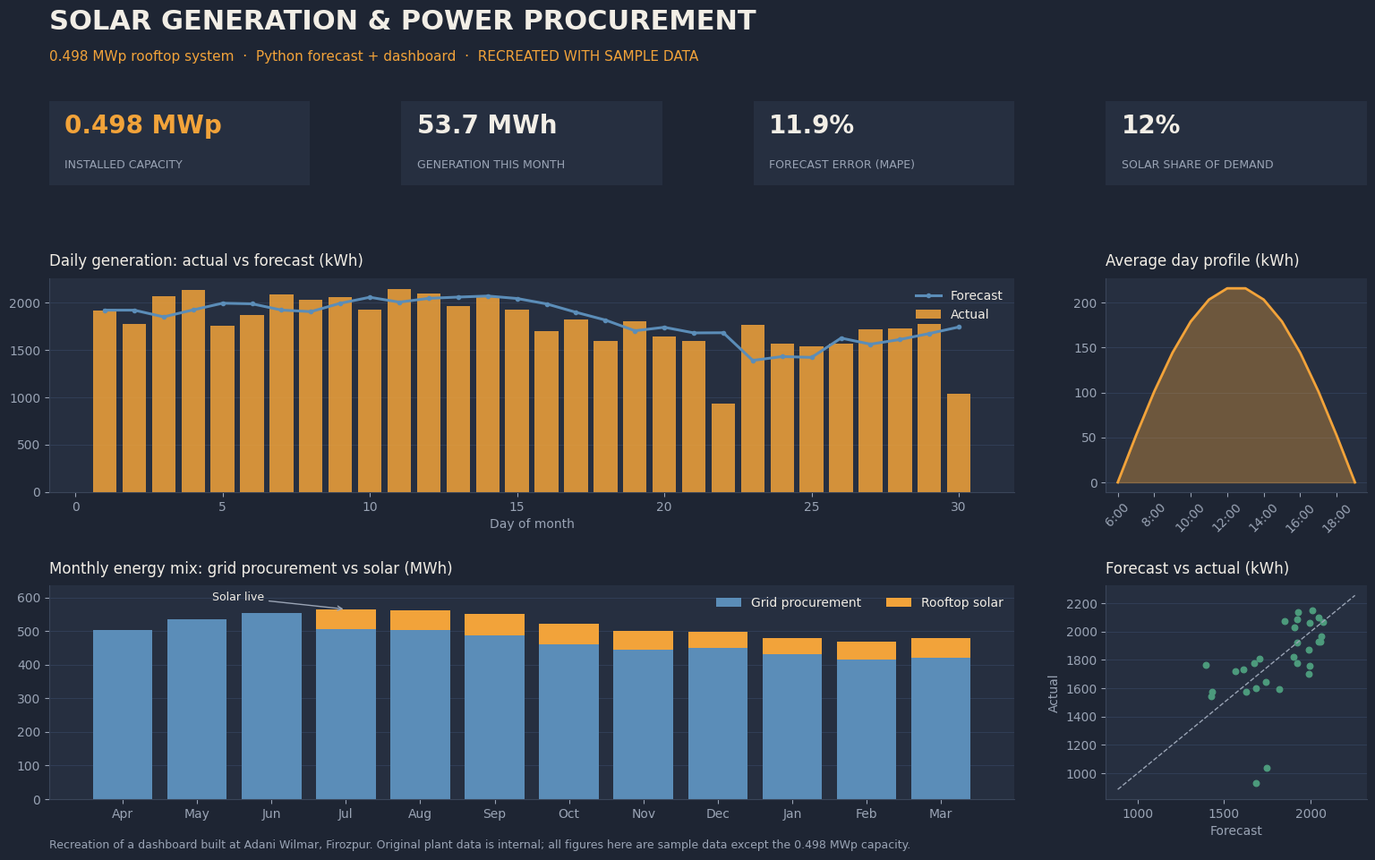

Reproduce this figure in Python.
"""
Solar Energy Optimization & Procurement Savings Dashboard (recreation)

Recreates the dashboard I built at Adani Wilmar, Firozpur for a 0.498 MWp
rooftop solar system (commissioned with Adani Green & Waaree).
The original used plant data and is internal, so this version runs on
SAMPLE DATA generated below. Run:  python solar_dashboard.py
"""
import numpy as np
import pandas as pd
import matplotlib.pyplot as plt
from matplotlib.gridspec import GridSpec

rng = np.random.default_rng(42)
CAPACITY_KWP = 498          # 0.498 MWp rooftop system
DAYS = 30

# ---------- sample daily generation (kWh) ----------
day = np.arange(1, DAYS + 1)
irradiance = 4.6 + 0.6 * np.sin(day / 5) + rng.normal(0, 0.35, DAYS)   # kWh/m2/day
cloudy = rng.random(DAYS) < 0.12
irradiance[cloudy] *= rng.uniform(0.45, 0.7, cloudy.sum())
actual = CAPACITY_KWP * irradiance * 0.80                               # 80% performance ratio

# ---------- simple forecast: 3-day moving average of irradiance x capacity x PR ----------
irr_forecast = pd.Series(irradiance).shift(1).rolling(3, min_periods=1).mean().fillna(irradiance[0]).to_numpy()
forecast = CAPACITY_KWP * irr_forecast * 0.80
mape = np.mean(np.abs(actual - forecast) / actual) * 100

# ---------- average hourly profile ----------
hours = np.arange(6, 20)
profile = np.clip(np.sin((hours - 6) / 13 * np.pi), 0, None)
profile = profile / profile.sum() * actual.mean()

# ---------- monthly energy mix (MWh): grid vs solar ----------
months = ["Apr", "May", "Jun", "Jul", "Aug", "Sep", "Oct", "Nov", "Dec", "Jan", "Feb", "Mar"]
demand = 520 + 40 * np.sin(np.arange(12) / 2) + rng.normal(0, 10, 12)
solar = np.array([0, 0, 0, 58, 61, 64, 62, 55, 49, 47, 53, 60], float)   # live from Jul
grid = demand - solar

# ---------- dashboard ----------
BG, PANEL, INK, MUTED, SUN, GRID_C, ACC = "#1E2533", "#262F40", "#F2EEE6", "#9AA4B5", "#F2A33A", "#5B8DB8", "#4C9A7C"
plt.rcParams.update({"font.family": "DejaVu Sans", "text.color": INK, "axes.labelcolor": MUTED,
                     "xtick.color": MUTED, "ytick.color": MUTED, "axes.edgecolor": "#3A4559"})
fig = plt.figure(figsize=(16, 10), facecolor=BG)
gs = GridSpec(3, 4, figure=fig, height_ratios=[0.55, 1.4, 1.4], hspace=0.55, wspace=0.35,
              left=0.05, right=0.97, top=0.86, bottom=0.08)
fig.text(0.05, 0.94, "SOLAR GENERATION & POWER PROCUREMENT", fontsize=22, weight="bold")
fig.text(0.05, 0.905, "0.498 MWp rooftop system  ·  Python forecast + dashboard  ·  RECREATED WITH SAMPLE DATA",
         fontsize=11, color=SUN)

kpis = [("Installed capacity", f"{CAPACITY_KWP/1000:.3f} MWp"),
        ("Generation this month", f"{actual.sum()/1000:.1f} MWh"),
        ("Forecast error (MAPE)", f"{mape:.1f}%"),
        ("Solar share of demand", f"{solar[-1]/demand[-1]*100:.0f}%")]
for i, (lab, val) in enumerate(kpis):
    ax = fig.add_subplot(gs[0, i]); ax.set_facecolor(PANEL)
    ax.set_xticks([]); ax.set_yticks([])
    for s in ax.spines.values(): s.set_visible(False)
    ax.text(0.06, 0.62, val, fontsize=20, weight="bold", color=SUN if i == 0 else INK, transform=ax.transAxes)
    ax.text(0.06, 0.2, lab.upper(), fontsize=9, color=MUTED, transform=ax.transAxes)

def style(ax, title):
    ax.set_facecolor(PANEL); ax.set_title(title, loc="left", fontsize=12, color=INK, pad=10)
    ax.grid(axis="y", color="#33405A", lw=0.6); ax.set_axisbelow(True)
    for s in ["top", "right"]: ax.spines[s].set_visible(False)

ax = fig.add_subplot(gs[1, :3]); style(ax, "Daily generation: actual vs forecast (kWh)")
ax.bar(day, actual, color=SUN, alpha=0.85, label="Actual")
ax.plot(day, forecast, color=GRID_C, lw=2.2, marker="o", ms=3, label="Forecast")
ax.set_xlabel("Day of month"); ax.legend(frameon=False, loc="upper right")

ax = fig.add_subplot(gs[1, 3]); style(ax, "Average day profile (kWh)")
ax.fill_between(hours, profile, color=SUN, alpha=0.35); ax.plot(hours, profile, color=SUN, lw=2)
ax.set_xticks(hours[::2]); ax.set_xticklabels([f"{h}:00" for h in hours[::2]], rotation=45)

ax = fig.add_subplot(gs[2, :3]); style(ax, "Monthly energy mix: grid procurement vs solar (MWh)")
ax.bar(months, grid, color=GRID_C, label="Grid procurement")
ax.bar(months, solar, bottom=grid, color=SUN, label="Rooftop solar")
ax.annotate("Solar live", xy=(3, demand[3]), xytext=(1.2, demand.max() + 25),
            color=INK, fontsize=9, arrowprops=dict(arrowstyle="->", color=MUTED))
ax.set_ylim(0, demand.max() + 70); ax.legend(frameon=False, ncol=2, loc="upper right")

ax = fig.add_subplot(gs[2, 3]); style(ax, "Forecast vs actual (kWh)")
ax.scatter(forecast, actual, color=ACC, s=22)
lim = [actual.min() * 0.95, actual.max() * 1.05]; ax.plot(lim, lim, color=MUTED, ls="--", lw=1)
ax.set_xlabel("Forecast"); ax.set_ylabel("Actual")

fig.text(0.05, 0.025, "Recreation of a dashboard built at Adani Wilmar, Firozpur. Original plant data is internal; "
         "all figures here are sample data except the 0.498 MWp capacity.", fontsize=9, color=MUTED)
fig.savefig("solar-dashboard.png", dpi=110, facecolor=BG)
print(f"Saved solar-dashboard.png  |  month generation {actual.sum()/1000:.1f} MWh, MAPE {mape:.1f}%")
